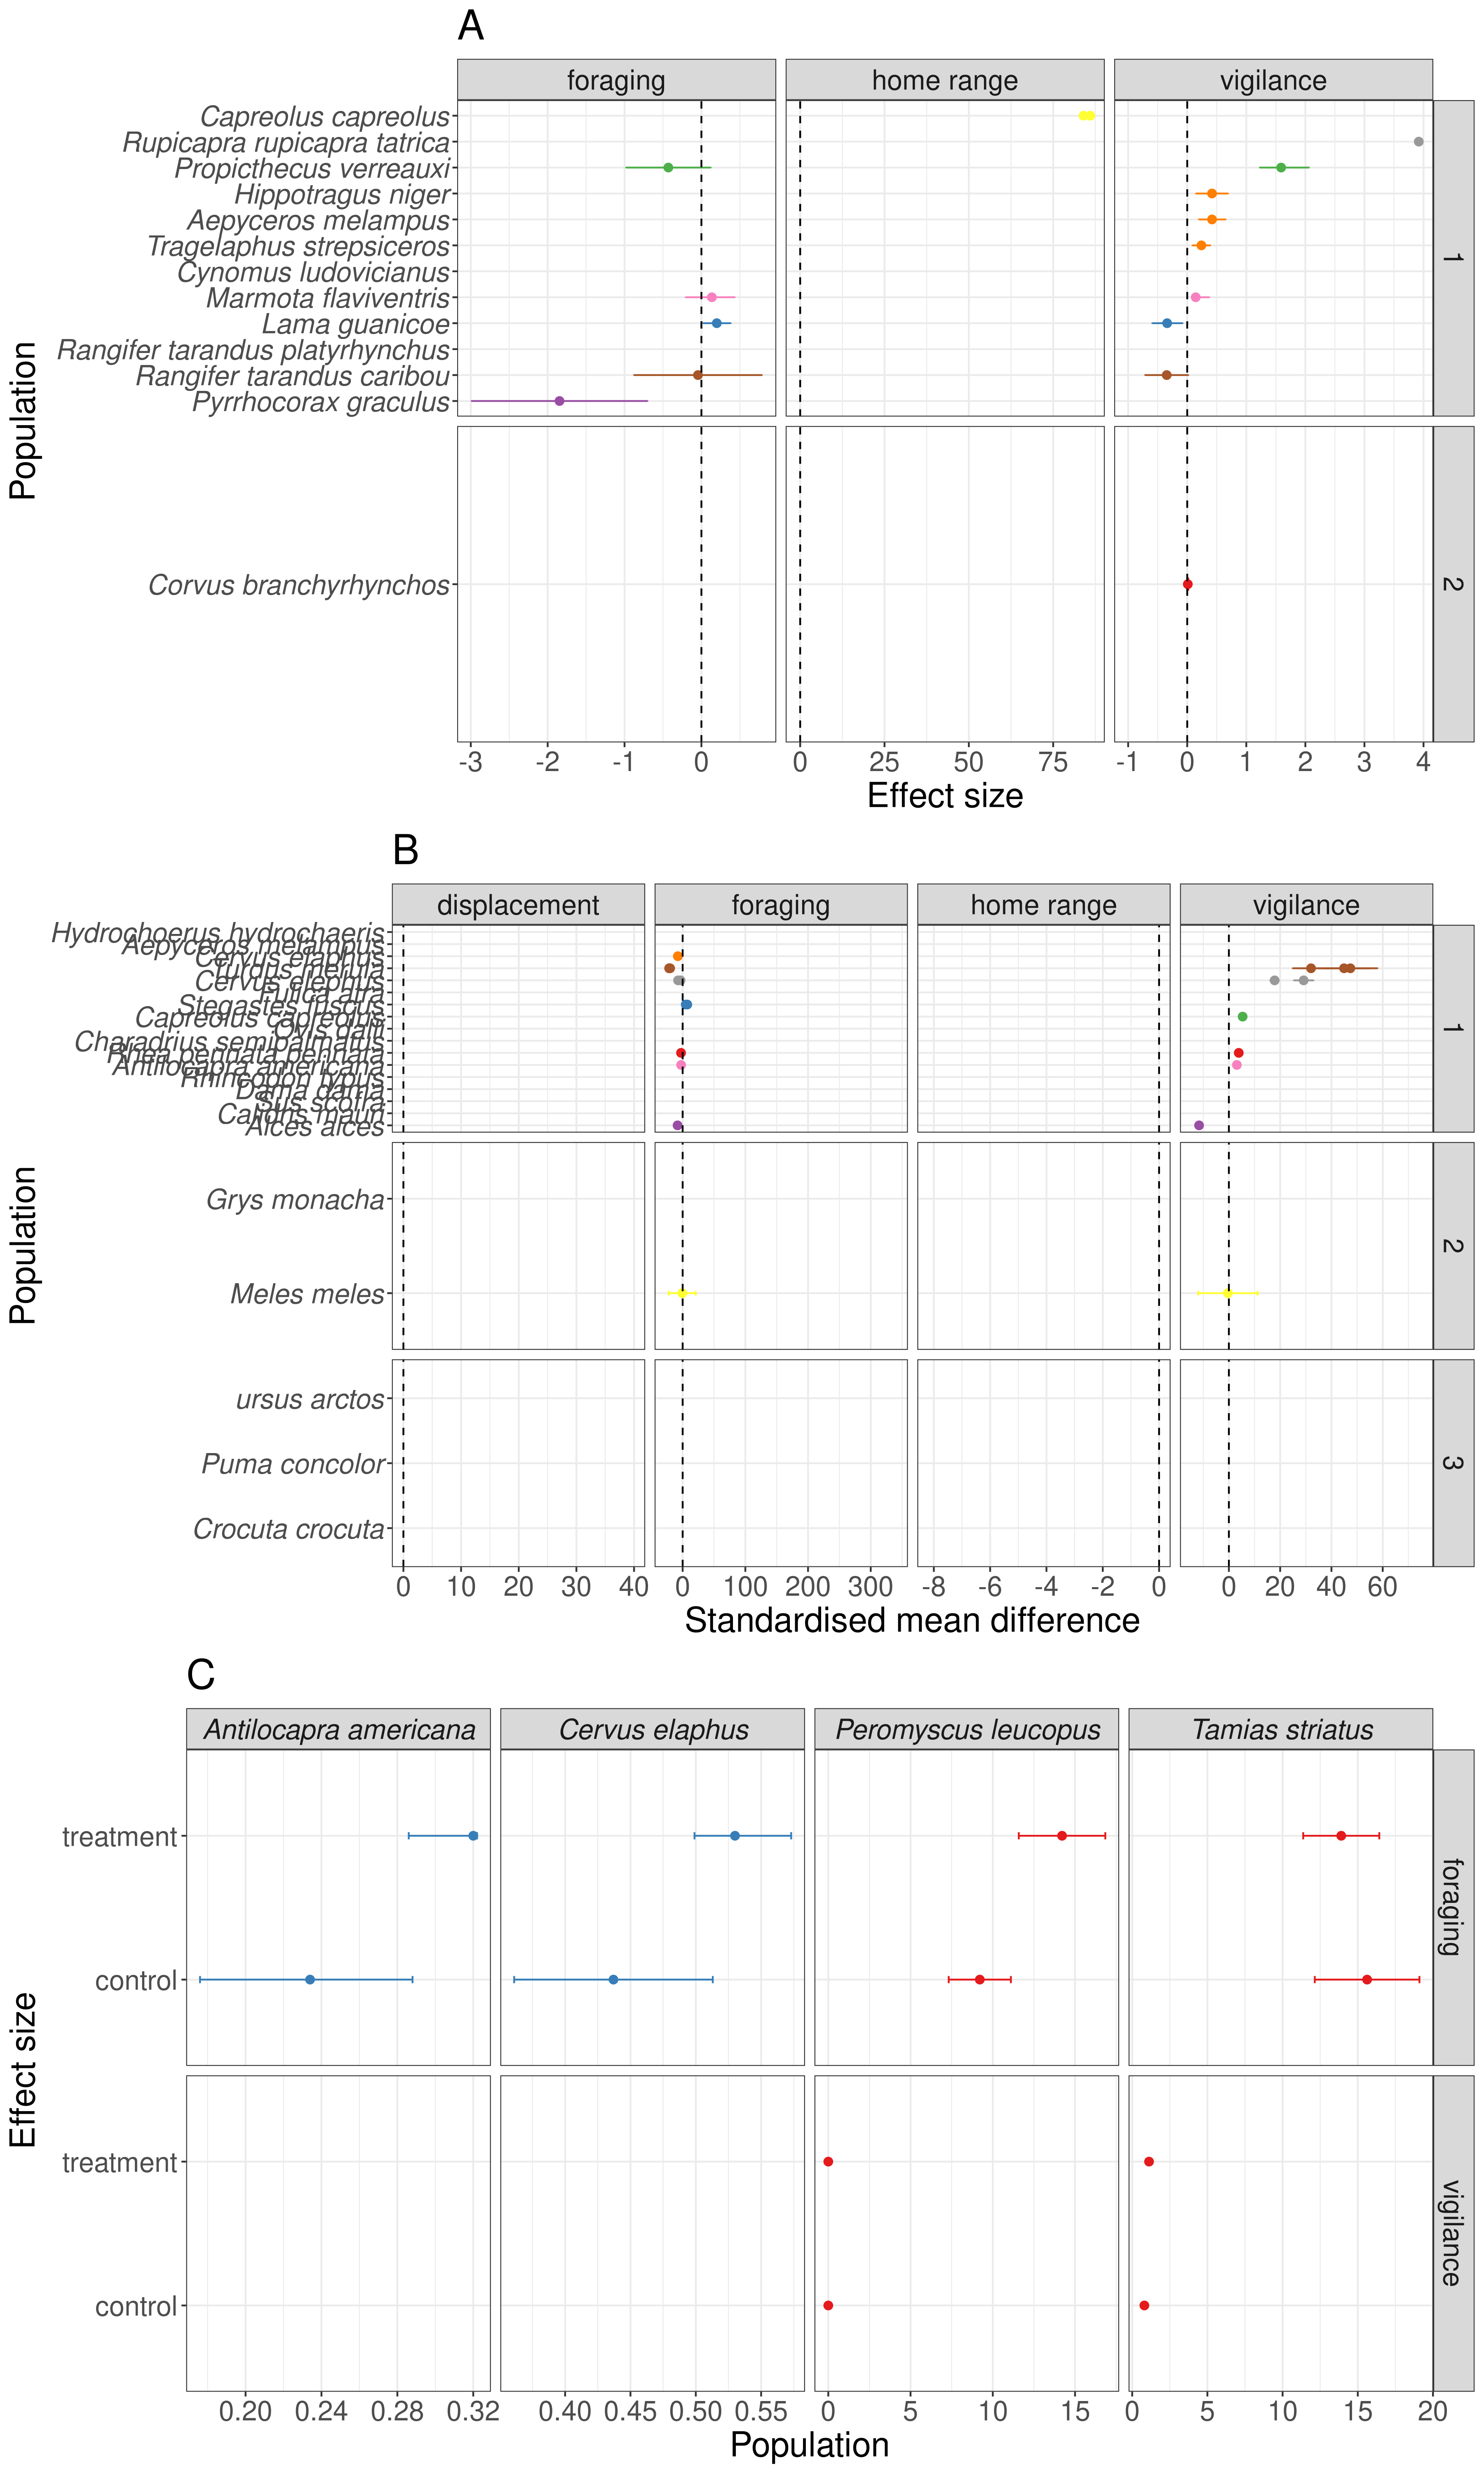

Reproduce this figure in R.
# making a grid of plots

source("analysis.R")

## adding plots

plot_a <- ggplot(data = data_cor, aes(x = mean, y = reorder(pop_sn, mean), col = cite.key))+
    geom_point(size = 2)+
    geom_errorbarh(aes(xmax = upper, xmin = lower), height = 0.05)+
    geom_vline(xintercept = 0, linetype = "dashed")+
    xlab("Effect size")+
    ylab("Population")+
    theme_bw()+
    theme(text = element_text(size = 20),
    legend.position = "none")+
    facet_grid(trophic_level~outcome, scales = "free")+
    # italicise x axis
    theme(axis.text.y = element_text(face = "italic"))+
    scale_color_brewer(palette = "Set1")+
    # add title A
    labs(title = "A")

plot_b <- ggplot(data = data_tc, aes(x = smd, y = reorder(pop_sn, smd), col = cite.key))+
    geom_point(size = 2)+
    geom_errorbarh(aes(xmax = upper, xmin = lower), height = 0.05)+
    geom_vline(xintercept = 0, linetype = "dashed")+
    xlab("Standardised mean difference")+
    ylab("Population")+
    theme_bw()+
    theme(text = element_text(size = 20),
    #remove legend
    legend.position = "none"
    )+
    facet_grid(trophic_level~outcome, scales = "free")+
    # italicise x axis
    theme(axis.text.y = element_text(face = "italic"))+
    scale_color_brewer(palette = "Set1")+
    # add label B
    labs(title = "B")

plot_c <- ggplot(data = data_tc_ci, aes(y = mean, x = treatment, col = cite.key))+
    geom_point(size = 2)+
    geom_errorbar(aes(ymax = upper, ymin = lower), width = 0.05)+
    geom_vline(xintercept = 0, linetype = "dashed")+
    xlab("Effect size")+
    ylab("Population")+
    theme_bw()+
    coord_flip()+
    theme(text = element_text(size = 20),
    legend.position = "none")+
    facet_grid(outcome~pop_sn, scales = "free_x")+
    # italicise facet column
    theme(strip.text.x = element_text(face = "italic"))+
    scale_color_brewer(palette = "Set1")+
    # add label C
    labs(title = "C")

# make grid

library(gridExtra)

fig <- grid.arrange(plot_a, plot_b, plot_c, ncol = 1)

# save fig 

ggsave("fig1.png", fig, width = 12, height = 20, dpi = 300)
